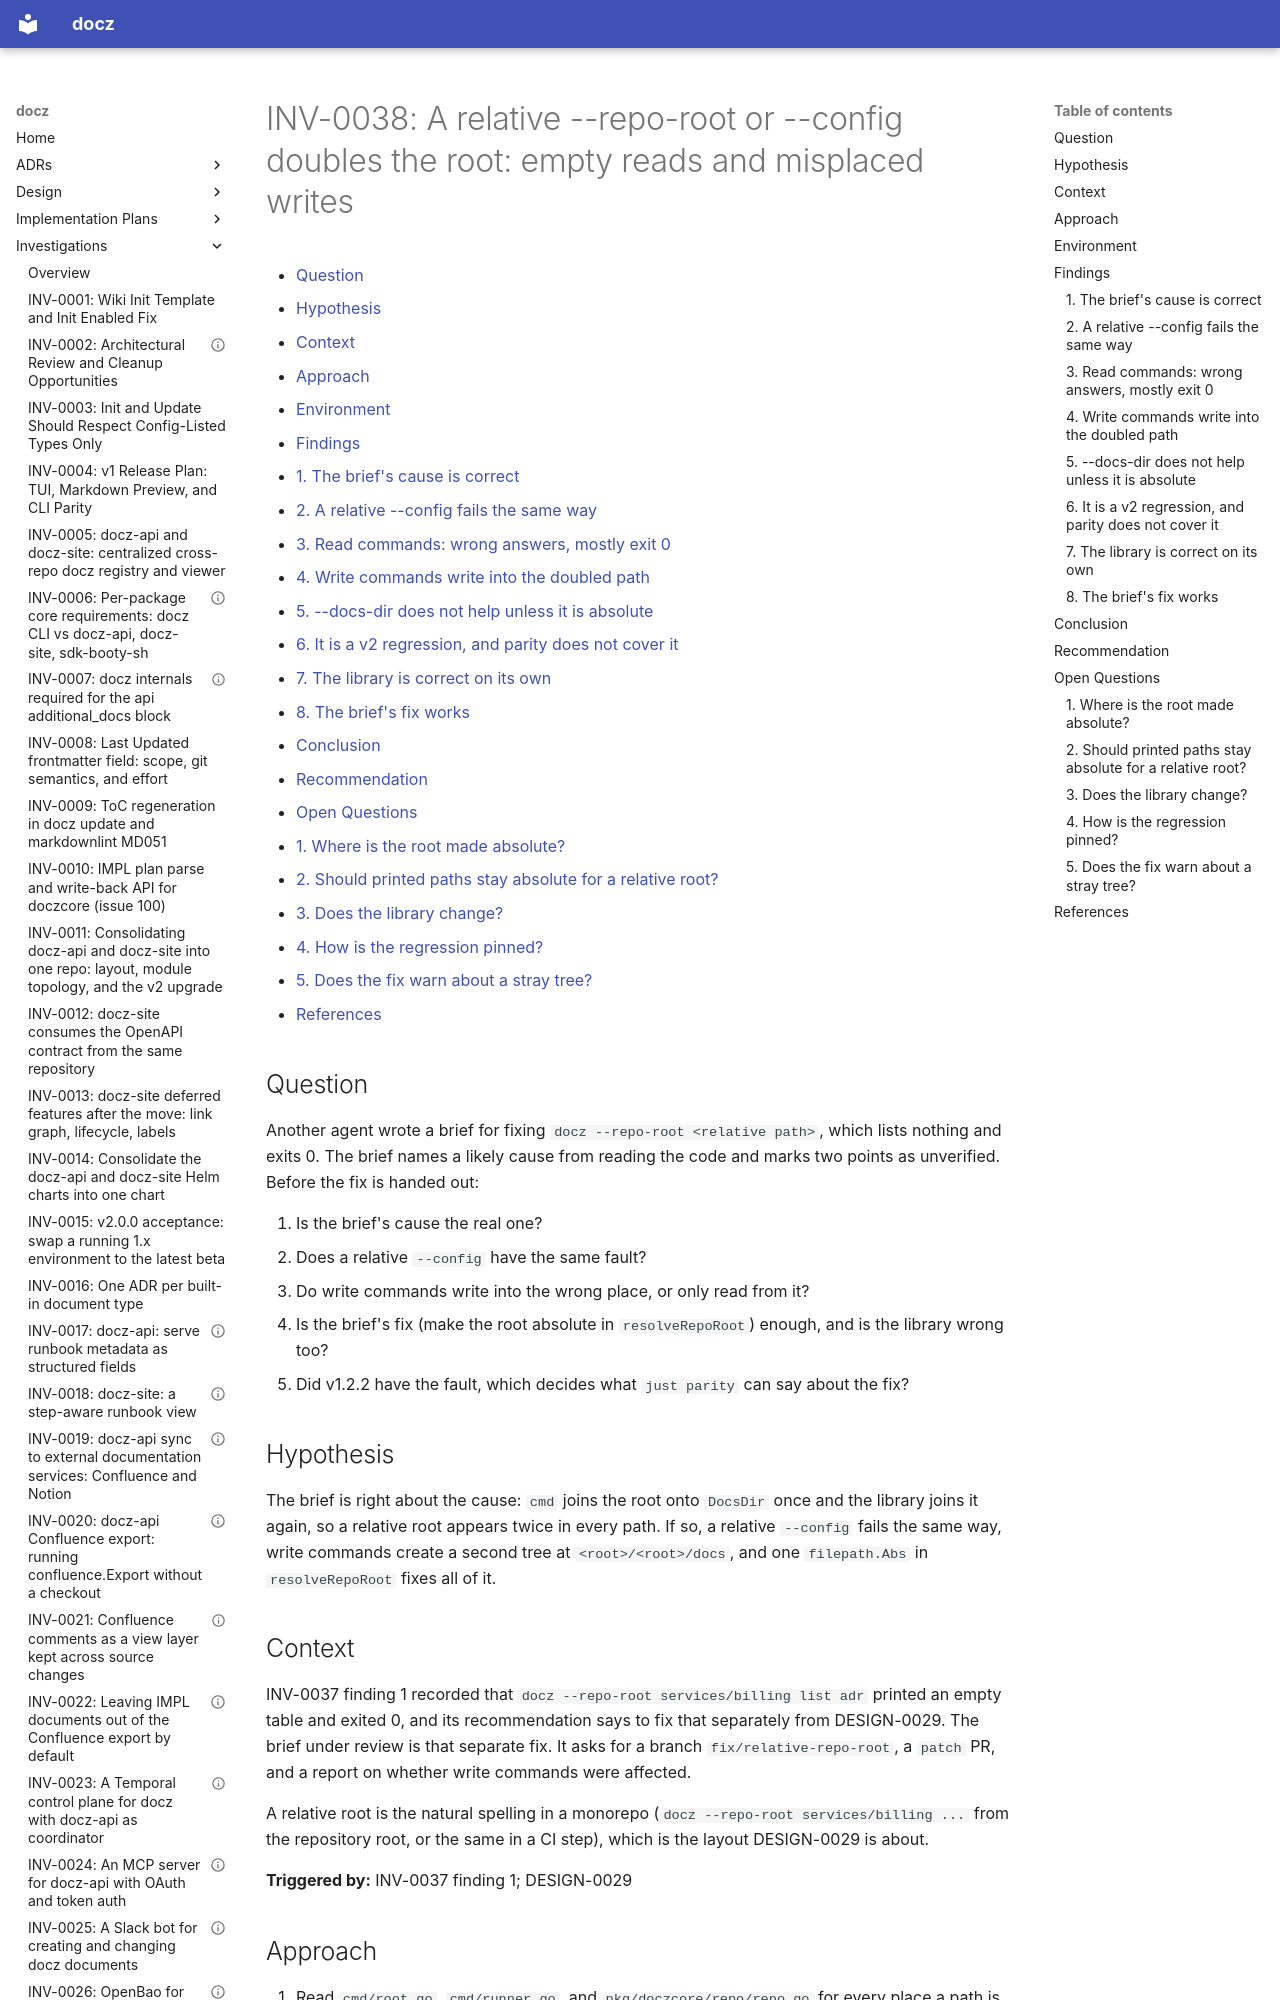

repository: donaldgifford/docz · page: investigation/0038-a-relative-repo-root-or-config-doubles-the-root-empty-reads-and/index.html · generator: mkdocs

---
id: INV-0038
title: "A relative --repo-root or --config doubles the root: empty reads and misplaced writes"
status: Concluded
author: Donald Gifford
created: 2026-11-23
---

<!-- markdownlint-disable-file MD025 MD041 -->

# INV-0038: A relative --repo-root or --config doubles the root: empty reads and misplaced writes

<!--toc:start-->
<!-- markdownlint-capture -->
<!-- markdownlint-disable MD013 -->
- [Question](#question)
- [Hypothesis](#hypothesis)
- [Context](#context)
- [Approach](#approach)
- [Environment](#environment)
- [Findings](#findings)
  - [1. The brief's cause is correct](#1-the-briefs-cause-is-correct)
  - [2. A relative --config fails the same way](#2-a-relative---config-fails-the-same-way)
  - [3. Read commands: wrong answers, mostly exit 0](#3-read-commands-wrong-answers-mostly-exit-0)
  - [4. Write commands write into the doubled path](#4-write-commands-write-into-the-doubled-path)
  - [5. --docs-dir does not help unless it is absolute](#5---docs-dir-does-not-help-unless-it-is-absolute)
  - [6. It is a v2 regression, and parity does not cover it](#6-it-is-a-v2-regression-and-parity-does-not-cover-it)
  - [7. The library is correct on its own](#7-the-library-is-correct-on-its-own)
  - [8. The brief's fix works](#8-the-briefs-fix-works)
- [Conclusion](#conclusion)
- [Recommendation](#recommendation)
- [Open Questions](#open-questions)
  - [1. Where is the root made absolute?](#1-where-is-the-root-made-absolute)
  - [2. Should printed paths stay absolute for a relative root?](#2-should-printed-paths-stay-absolute-for-a-relative-root)
  - [3. Does the library change?](#3-does-the-library-change)
  - [4. How is the regression pinned?](#4-how-is-the-regression-pinned)
  - [5. Does the fix warn about a stray tree?](#5-does-the-fix-warn-about-a-stray-tree)
- [References](#references)
<!-- markdownlint-restore -->
<!--toc:end-->

<!--docz:question:start-->
## Question

Another agent wrote a brief for fixing `docz --repo-root <relative path>`,
which lists nothing and exits 0. The brief names a likely cause from
reading the code and marks two points as unverified. Before the fix is
handed out:

1. Is the brief's cause the real one?
2. Does a relative `--config` have the same fault?
3. Do write commands write into the wrong place, or only read from it?
4. Is the brief's fix (make the root absolute in `resolveRepoRoot`)
   enough, and is the library wrong too?
5. Did v1.2.2 have the fault, which decides what `just parity` can say
   about the fix?

<!--docz:question:end-->

<!--docz:hypothesis:start-->
## Hypothesis

The brief is right about the cause: `cmd` joins the root onto `DocsDir`
once and the library joins it again, so a relative root appears twice in
every path. If so, a relative `--config` fails the same way, write
commands create a second tree at `<root>/<root>/docs`, and one
`filepath.Abs` in `resolveRepoRoot` fixes all of it.

<!--docz:hypothesis:end-->

<!--docz:context:start-->
## Context

INV-0037 finding 1 recorded that
`docz --repo-root services/billing list adr` printed an empty table and
exited 0, and its recommendation says to fix that separately from
DESIGN-0029. The brief under review is that separate fix. It asks for a
branch `fix/relative-repo-root`, a `patch` PR, and a report on whether
write commands were affected.

A relative root is the natural spelling in a monorepo
(`docz --repo-root services/billing ...` from the repository root, or
the same in a CI step), which is the layout DESIGN-0029 is about.

**Triggered by:** INV-0037 finding 1; DESIGN-0029

<!--docz:context:end-->

<!--docz:approach:start-->
